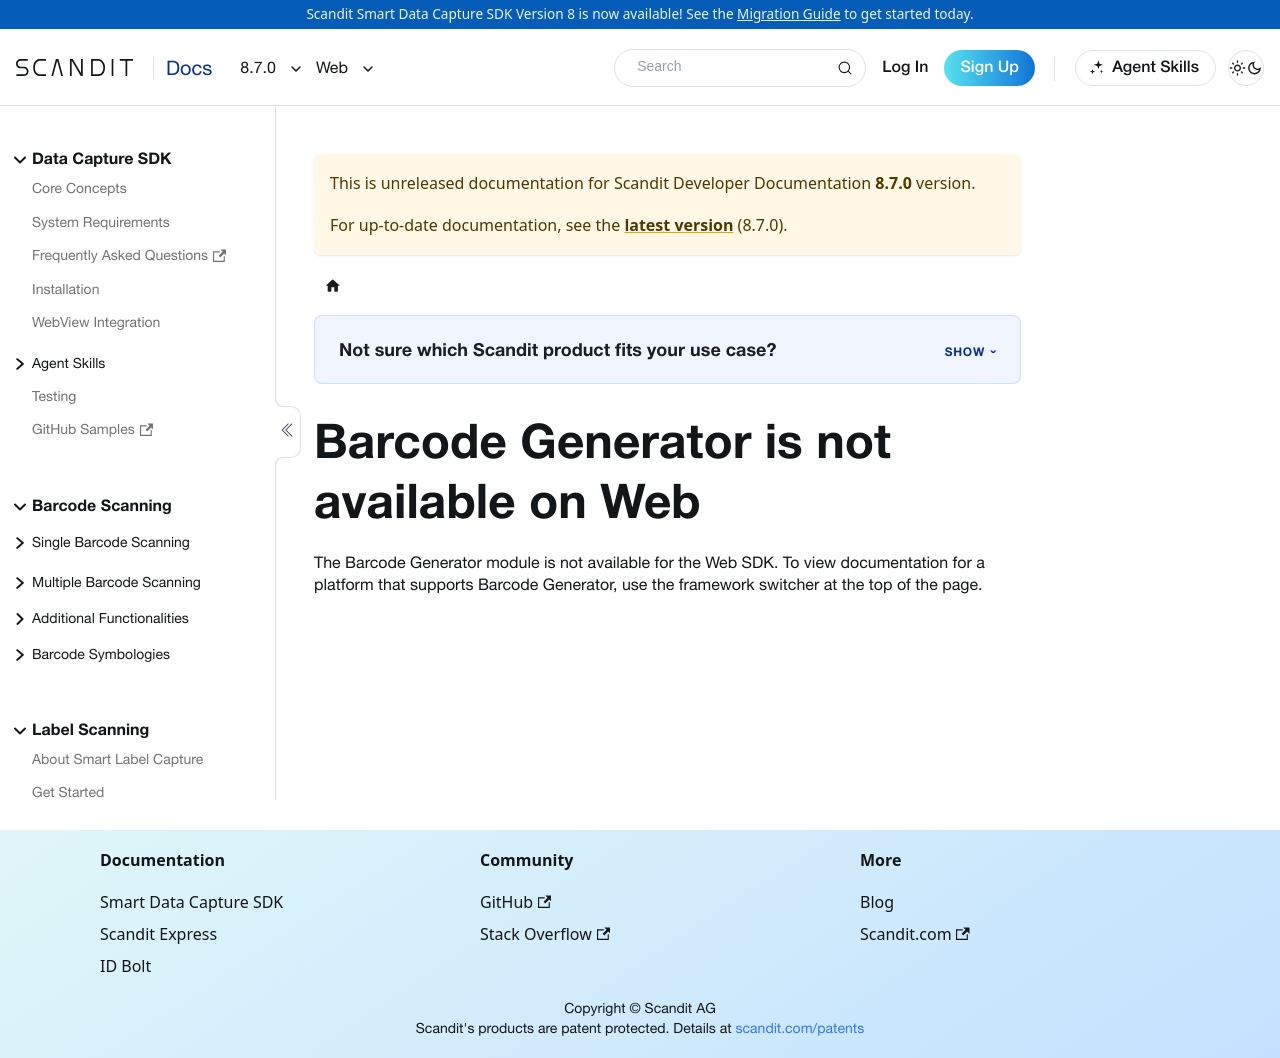

repository: Scandit/data-capture-documentation · page: pr-preview/pr-480/sdks/web/barcode-generator/index.html · generator: docusaurus

---
description: "Barcode Generator is not available on the Web SDK."
displayed_sidebar: webSidebar
---

# Barcode Generator is not available on Web

The Barcode Generator module is not available for the Web SDK. To view documentation for a platform that supports Barcode Generator, use the framework switcher at the top of the page.
